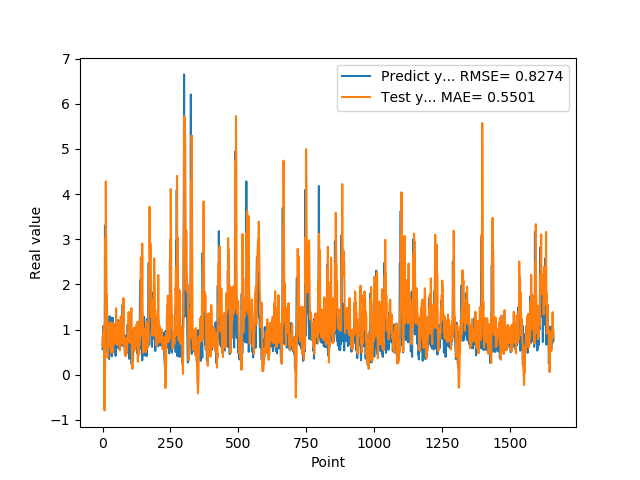

Data behind this chart, as committed beside it:
5.654720067979999154e-01, 8.126456870059772797e-01
7.307389974590000614e-01, 6.092651386834749827e-01
1.074290990829999792e+00, 9.421744989240533608e-01
9.521890282630000035e-01, 8.099846200754682313e-01
9.879170060160000766e-01, 7.636433769595963872e-01
1.011654973029999960e+00, 1.097022308941403734e+00
0.000000000000000000e+00, 1.065801258279655661e+00
7.643579840659999736e-01, -7.915871487930609129e-01
7.788103222849999119e-01, 4.956274215914393544e-01
3.306220054629999794e+00, -5.291410257714591614e-01
1.055441975589999970e+00, 3.015876785294855367e+00
7.543110251430000801e-01, 1.821949899411574814e+00
7.915459871289999283e-01, 4.278083151549555652e+00
1.409499049189999909e+00, 3.359708511186358049e+00
8.875439763070001042e-01, 2.529173022842861940e+00
6.401469707490000660e-01, 1.466386117589975058e+00
5.082880258560000808e-01, 1.771437822368954418e+00
8.640019893649999450e-01, 1.273616389355432643e+00
5.725920200349999822e-01, 9.796477089194031151e-01
8.469420075419999971e-01, 3.765399023904306142e-01
9.181020259860001032e-01, 7.614318416264429512e-01
7.976629734039999420e-01, 5.874779797119805691e-01
9.608020186419998776e-01, 7.559057978443911585e-01
9.555831551549999192e-01, 9.943220600833749812e-01
3.470349907879999862e-01, 8.796104678915834807e-01
9.546210169789999256e-01, 6.322880549530459637e-01
1.293938040730000072e+00, 1.124572341182996649e+00
5.251880288119999962e-01, 7.813199740177700914e-01
4.773890078070000542e-01, 7.402195265016698889e-01
1.275226235389999907e+00, 1.159768166058131600e+00
8.723750114439999814e-01, 1.016201428706652976e+00
8.355640172959999390e-01, 4.950126854749894445e-01
7.321749925609999377e-01, 1.148637209250447322e+00
7.640249729160000225e-01, 8.116360132285752593e-01
4.072830080990000323e-01, 8.039372675697987747e-01
4.752210080619999610e-01, 5.259738253101530203e-01
8.781340122220000488e-01, 6.476920006955190212e-01
7.414129972460000717e-01, 4.980497384276117989e-01
1.258002042770000051e+00, 4.860554706984803186e-01
1.069700956339999953e+00, 1.139307088096767728e+00
7.274609804150000691e-01, 8.621638675949885311e-01
7.892770171170000459e-01, 1.006940195596653265e+00
6.237750053410000550e-01, 1.026850530880025536e+00
6.914690136910000007e-01, 6.687862346052332319e-01
8.557710051540000640e-01, 7.525478297731901245e-01
7.093830108640000187e-01, 8.029304615743542151e-01
1.014547944070000041e+00, 7.173283964821685066e-01
1.115731000900000103e+00, 1.062981041170086627e+00
4.182830154900000208e-01, 9.960629587544629349e-01
1.002280950550000105e+00, 8.258160373548842914e-01
1.218860983849999968e+00, 1.472338256896904118e+00
1.143296003339999922e+00, 8.352523988163593760e-01
6.528189778330000248e-01, 1.083894264424999143e+00
6.746559739110000731e-01, 1.036528720276121307e+00
6.009536385540000802e-01, 1.183109131416729243e+00
6.694570183749999348e-01, 6.523983655030940465e-01
6.538079977039999990e-01, 7.547155855327758456e-01
7.814120054240000224e-01, 6.835233713589563553e-01
1.206303954120000022e+00, 7.726115373489701454e-01
8.469259738919999725e-01, 9.249306573963215206e-01
8.286409974099999687e-01, 7.330247751925560440e-01
... 1,599 more rows
